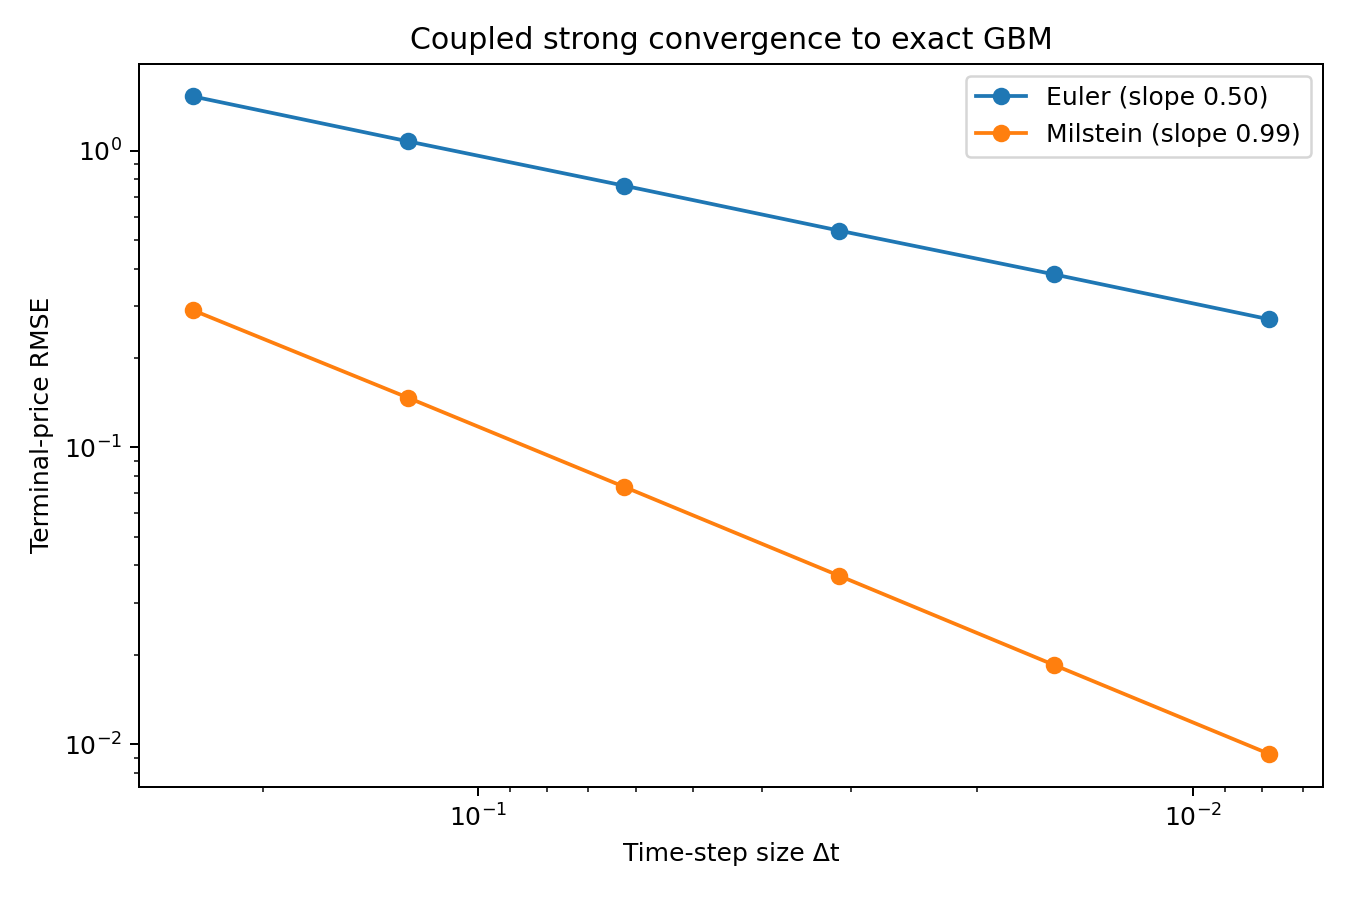

The file beside this chart, header and first rows:
steps, dt, euler_terminal_rmse, milstein_terminal_rmse, euler_call_price, milstein_call_price, analytical_call_price, euler_call_abs_error, milstein_call_abs_error
4, 0.25, 1.524, 0.2897, 10.51, 10.44, 10.45, 0.06257, 0.009887
8, 0.125, 1.075, 0.1468, 10.53, 10.5, 10.45, 0.08225, 0.04493
16, 0.0625, 0.7631, 0.07377, 10.54, 10.52, 10.45, 0.0899, 0.07315
32, 0.03125, 0.5382, 0.03696, 10.55, 10.54, 10.45, 0.09607, 0.08742
64, 0.01562, 0.383, 0.01848, 10.55, 10.55, 10.45, 0.09813, 0.09461
128, 0.007812, 0.2703, 0.009262, 10.55, 10.55, 10.45, 0.09996, 0.09816
